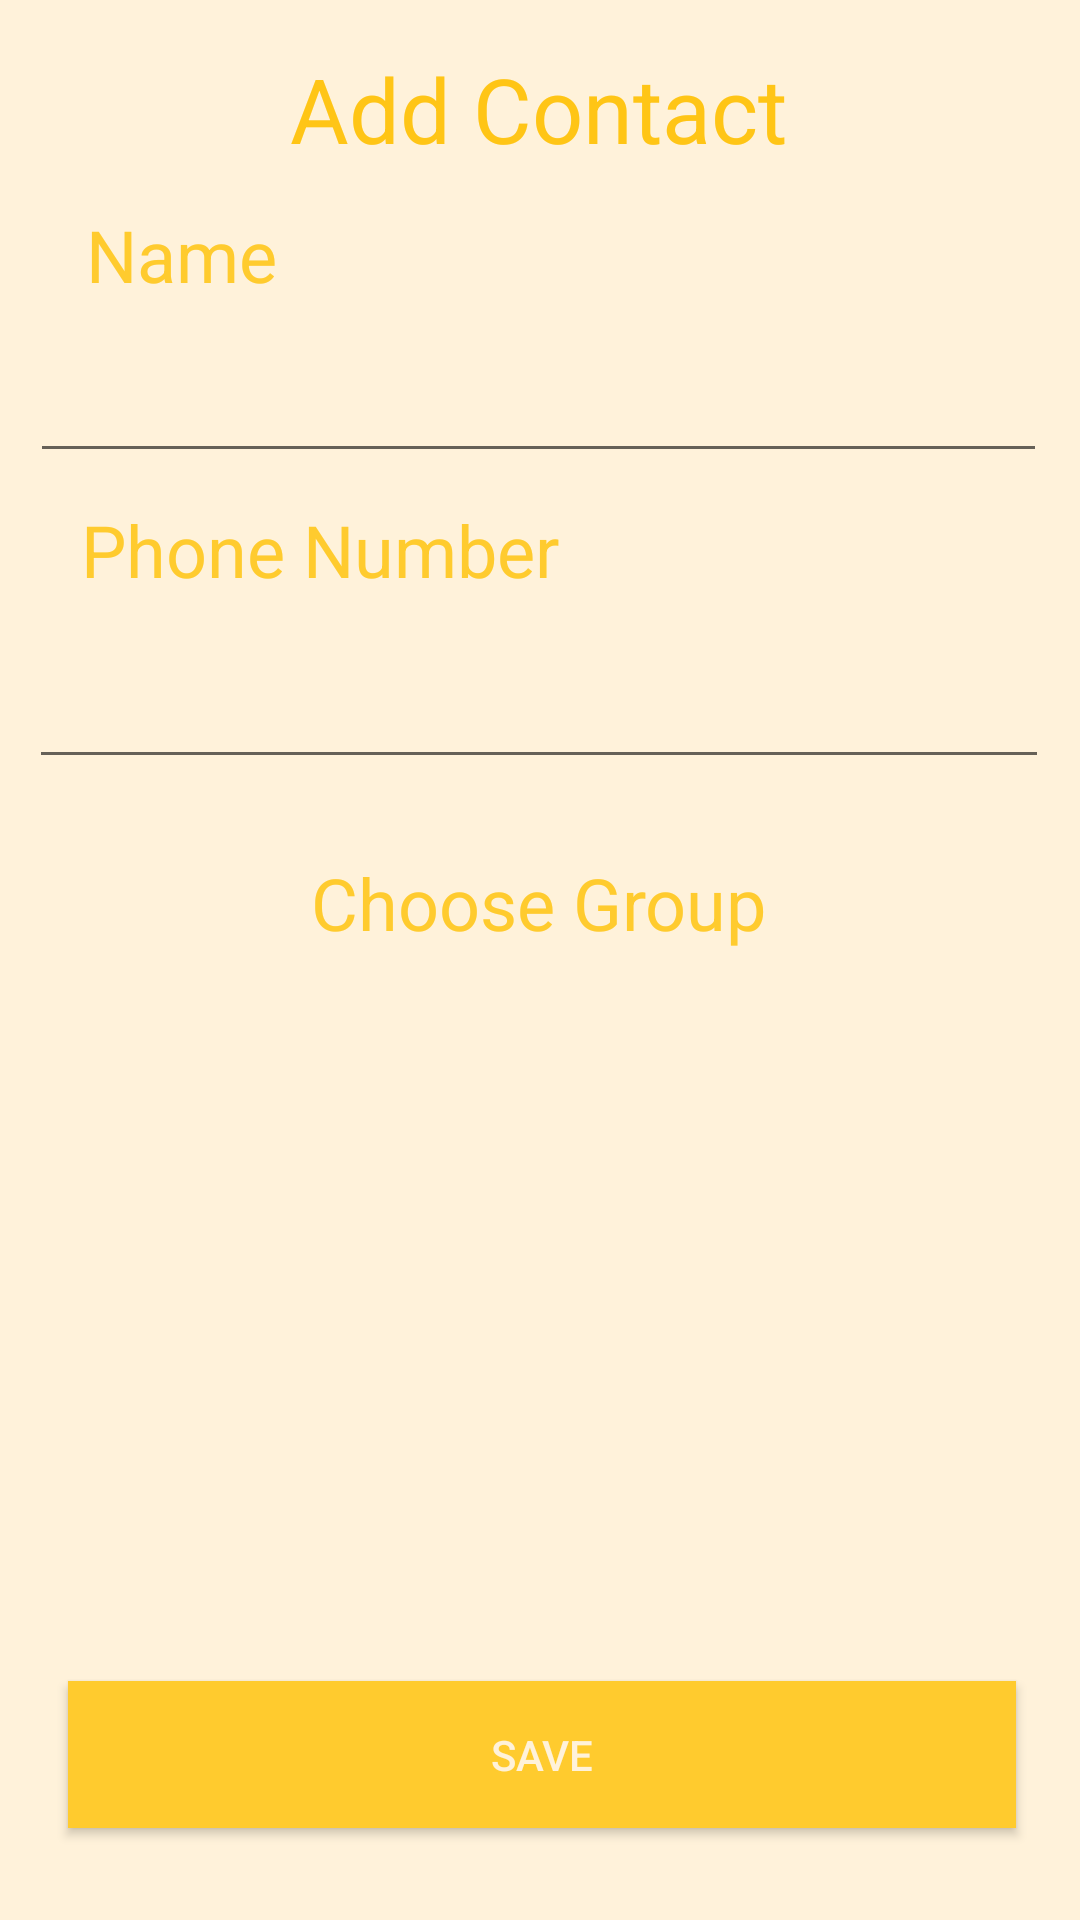

This screen was rendered from an Android layout file. Write that file and the resources it references.
<!-- AndroidManifest.xml: application theme AppTheme -->
<!-- res/layout/activity.xml -->
<?xml version="1.0" encoding="utf-8"?>
<androidx.constraintlayout.widget.ConstraintLayout xmlns:android="http://schemas.android.com/apk/res/android"
    xmlns:app="http://schemas.android.com/apk/res-auto"
    xmlns:tools="http://schemas.android.com/tools"
    android:layout_width="match_parent"
    android:layout_height="match_parent"
    android:background="#FFF2DA"
    tools:context=".MainActivity">


    <Button
        android:id="@+id/btnSave"
        android:layout_width="316dp"
        android:layout_height="49dp"
        android:background="#FFCB2E"
        android:text="@string/boton_guardar"
        android:textColor="#FFF2DA"
        app:layout_constraintBottom_toBottomOf="parent"
        app:layout_constraintEnd_toEndOf="parent"
        app:layout_constraintHorizontal_bias="0.515"
        app:layout_constraintStart_toStartOf="parent"
        app:layout_constraintTop_toTopOf="parent"
        app:layout_constraintVertical_bias="0.948" />

    <EditText
        android:id="@+id/editName"
        android:layout_width="339dp"
        android:layout_height="49dp"
        android:ems="10"
        android:inputType="textPersonName"
        android:textSize="18sp"
        app:layout_constraintBottom_toTopOf="@+id/textView3"
        app:layout_constraintEnd_toEndOf="parent"
        app:layout_constraintHorizontal_bias="0.472"
        app:layout_constraintStart_toStartOf="parent"
        app:layout_constraintTop_toTopOf="parent"
        app:layout_constraintVertical_bias="0.92" />

    <TextView
        android:id="@+id/textView3"
        android:layout_width="wrap_content"
        android:layout_height="wrap_content"
        android:text="@string/texto_telefono"
        android:textColor="#FFCB2E"
        android:textSize="24sp"
        app:layout_constraintBottom_toTopOf="@+id/editPhoneNumber"
        app:layout_constraintEnd_toEndOf="parent"
        app:layout_constraintHorizontal_bias="0.134"
        app:layout_constraintStart_toStartOf="parent"
        app:layout_constraintTop_toTopOf="parent"
        app:layout_constraintVertical_bias="0.932" />

    <TextView
        android:id="@+id/textView7"
        android:layout_width="wrap_content"
        android:layout_height="wrap_content"
        android:text="Choose Group"
        android:textColor="#FFCB2E"
        android:textSize="24sp"
        app:layout_constraintBottom_toTopOf="@+id/ListView2"
        app:layout_constraintEnd_toEndOf="parent"
        app:layout_constraintHorizontal_bias="0.498"
        app:layout_constraintStart_toStartOf="parent"
        app:layout_constraintTop_toTopOf="parent"
        app:layout_constraintVertical_bias="0.964" />

    <TextView
        android:id="@+id/textView2"
        android:layout_width="wrap_content"
        android:layout_height="wrap_content"
        android:text="@string/texto_nombres"
        android:textColor="#FFCB2E"
        android:textSize="24sp"
        app:layout_constraintBottom_toTopOf="@+id/editName"
        app:layout_constraintEnd_toEndOf="parent"
        app:layout_constraintHorizontal_bias="0.097"
        app:layout_constraintStart_toStartOf="parent"
        app:layout_constraintTop_toTopOf="parent"
        app:layout_constraintVertical_bias="0.898" />

    <TextView
        android:id="@+id/textView"
        android:layout_width="wrap_content"
        android:layout_height="wrap_content"
        android:text="@string/texto_titulo"
        android:textColor="#FFC516"
        android:textColorHighlight="@android:color/holo_orange_light"
        android:textColorHint="@android:color/holo_purple"
        android:textColorLink="@android:color/holo_orange_light"
        android:textSize="30sp"
        app:layout_constraintBottom_toTopOf="@+id/textView2"
        app:layout_constraintEnd_toEndOf="parent"
        app:layout_constraintHorizontal_bias="0.497"
        app:layout_constraintStart_toStartOf="parent"
        app:layout_constraintTop_toTopOf="parent"
        app:layout_constraintVertical_bias="0.566" />

    <EditText
        android:id="@+id/editPhoneNumber"
        android:layout_width="340dp"
        android:layout_height="48dp"
        android:ems="10"
        android:inputType="textPersonName"
        app:layout_constraintBottom_toTopOf="@+id/textView7"
        app:layout_constraintEnd_toEndOf="parent"
        app:layout_constraintHorizontal_bias="0.478"
        app:layout_constraintStart_toStartOf="parent"
        app:layout_constraintTop_toTopOf="parent"
        app:layout_constraintVertical_bias="0.894" />

    <ListView
        android:id="@+id/ListView2"
        android:layout_width="318dp"
        android:layout_height="215dp"
        android:layout_marginStart="1dp"
        android:layout_marginLeft="1dp"
        android:layout_marginEnd="1dp"
        android:layout_marginRight="1dp"
        android:choiceMode="singleChoice"
        app:layout_constraintBottom_toTopOf="@+id/btnSave"
        app:layout_constraintEnd_toEndOf="parent"
        app:layout_constraintHorizontal_bias="0.505"
        app:layout_constraintStart_toStartOf="parent"
        app:layout_constraintTop_toTopOf="parent"
        app:layout_constraintVertical_bias="0.949" />

</androidx.constraintlayout.widget.ConstraintLayout>
<!-- resources referenced by this layout -->
<resources>
  <string name="boton_guardar">Save</string>
  <string name="texto_nombres">Name</string>
  <string name="texto_telefono">Phone Number</string>
  <string name="texto_titulo">Add Contact</string>
  <style name="AppTheme" parent="Theme.AppCompat.Light.DarkActionBar">
          
          <item name="colorPrimary">#FF9800</item>
          <item name="colorPrimaryDark">#FFC107</item>
          <item name="colorAccent">#FBE295</item>
      </style>
</resources>
